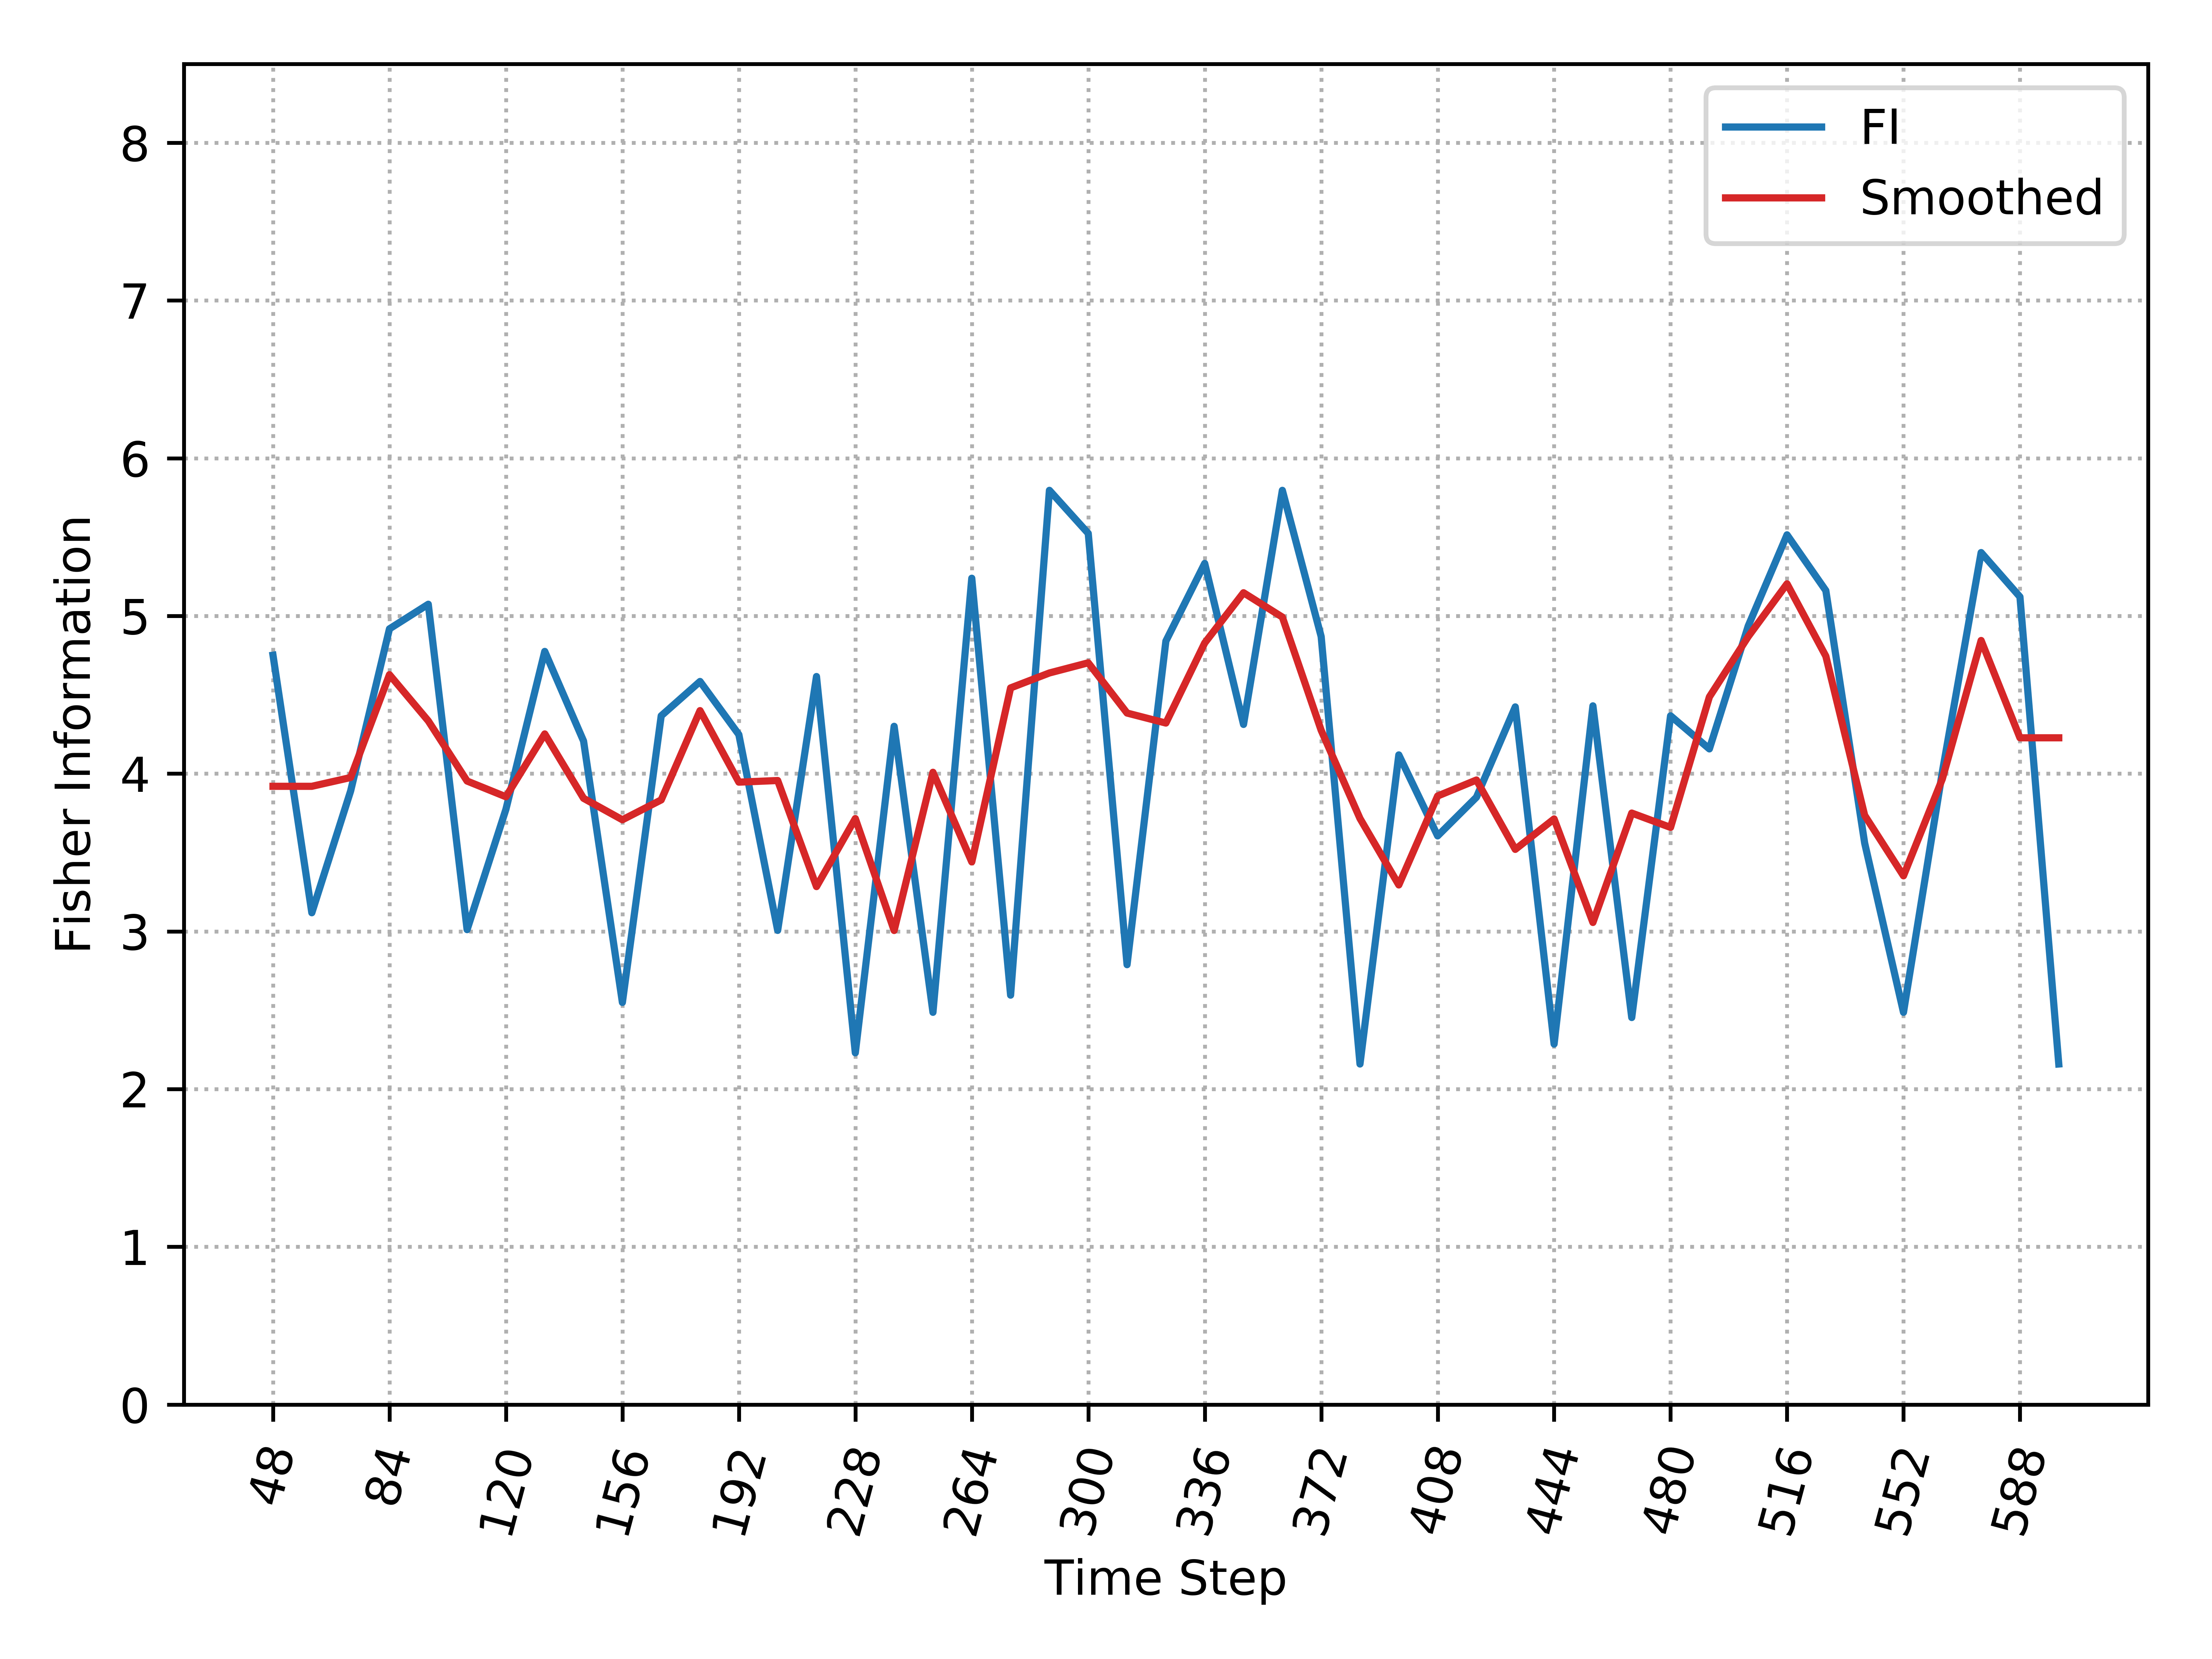

The table this chart was drawn from, first rows:
, Time_Step, FI, Smooth_FI
0, 48, 4.751, 3.92
1, 60, 3.118, 3.92
2, 72, 3.89, 3.976
3, 84, 4.918, 4.628
4, 96, 5.074, 4.335
5, 108, 3.011, 3.953
6, 120, 3.774, 3.854
7, 132, 4.775, 4.252
8, 144, 4.207, 3.844
9, 156, 2.55, 3.708
10, 168, 4.367, 3.834
11, 180, 4.585, 4.4
12, 192, 4.248, 3.946
13, 204, 3.006, 3.957
14, 216, 4.616, 3.284
15, 228, 2.23, 3.715
16, 240, 4.3, 3.006
17, 252, 2.487, 4.009
18, 264, 5.239, 3.441
19, 276, 2.596, 4.544
20, 288, 5.796, 4.639
21, 300, 5.524, 4.703
22, 312, 2.789, 4.384
23, 324, 4.841, 4.321
24, 336, 5.333, 4.829
25, 348, 4.312, 5.147
26, 360, 5.796, 4.993
27, 372, 4.869, 4.275
28, 384, 2.159, 3.716
29, 396, 4.119, 3.295
30, 408, 3.606, 3.858
31, 420, 3.851, 3.96
32, 432, 4.423, 3.52
33, 444, 2.286, 3.713
34, 456, 4.43, 3.057
35, 468, 2.454, 3.75
36, 480, 4.367, 3.659
37, 492, 4.157, 4.487
38, 504, 4.936, 4.869
39, 516, 5.514, 5.204
40, 528, 5.161, 4.745
41, 540, 3.56, 3.736
42, 552, 2.487, 3.352
43, 564, 4.01, 3.966
44, 576, 5.402, 4.844
45, 588, 5.121, 4.227
46, 600, 2.159, 4.227
